The GitHub repository AnGelo1007/cropintel-ai-platform contains a labelled image folder "dataset_split" with 5 categories: corn, eggplant, pepper, rice, tomato. Examples follow, each with its label.

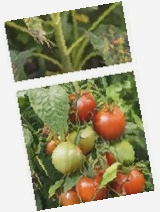
Label: tomato

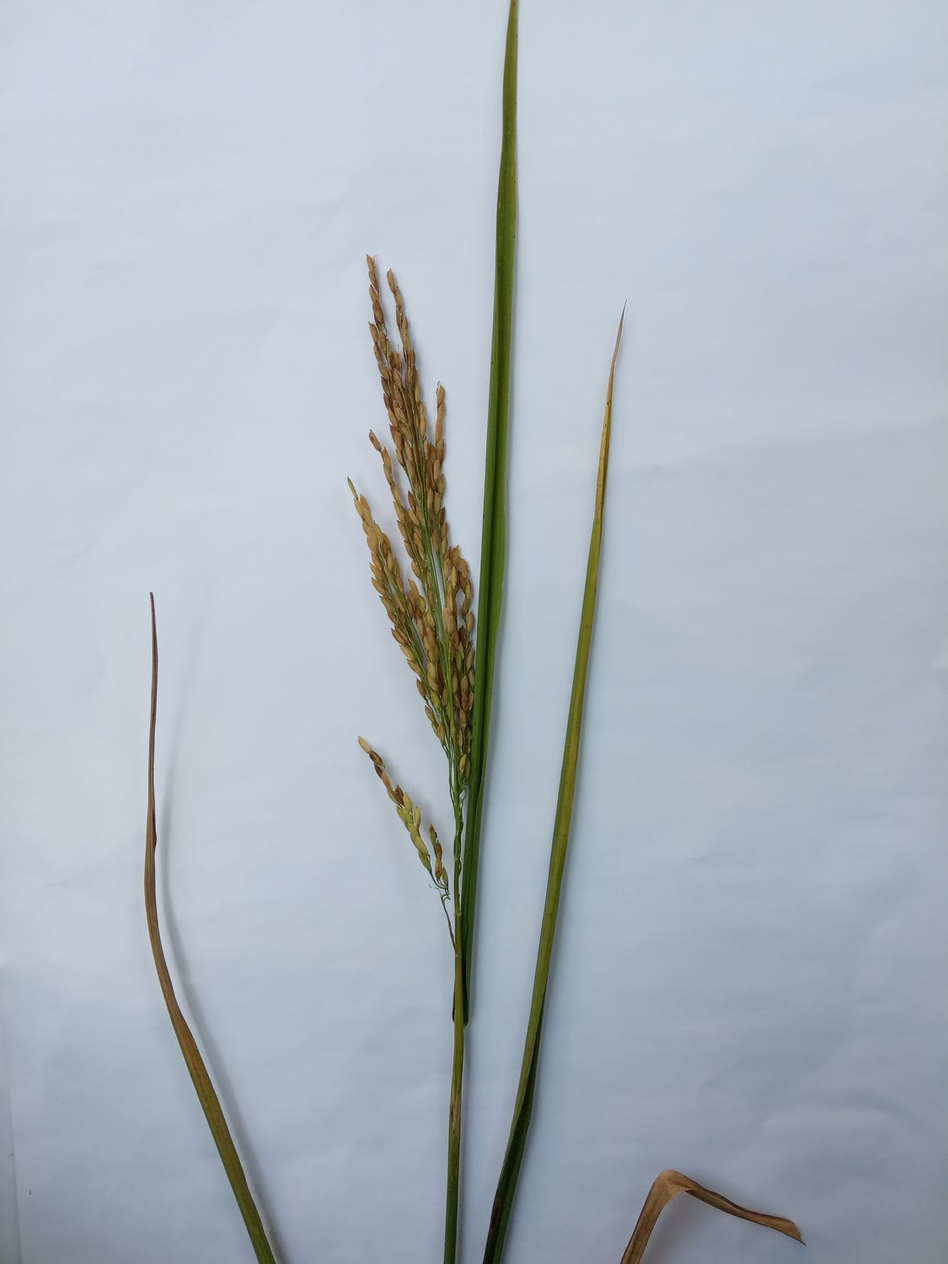
Label: rice

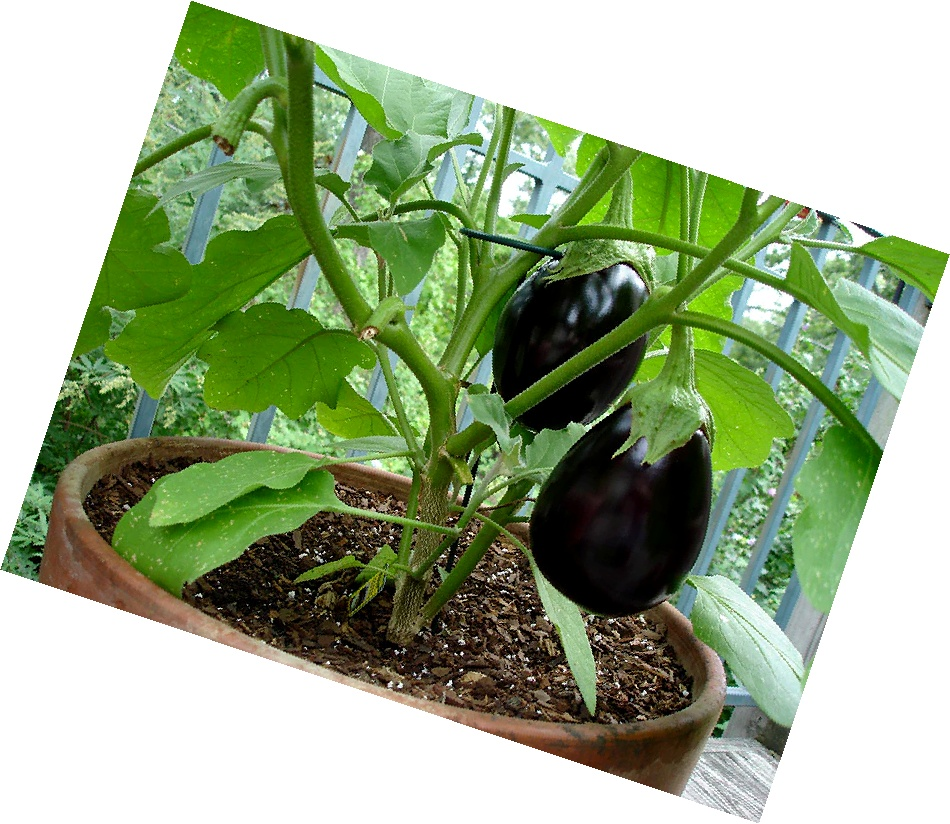
Label: eggplant

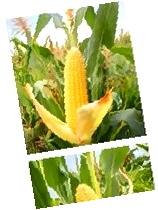
Label: corn

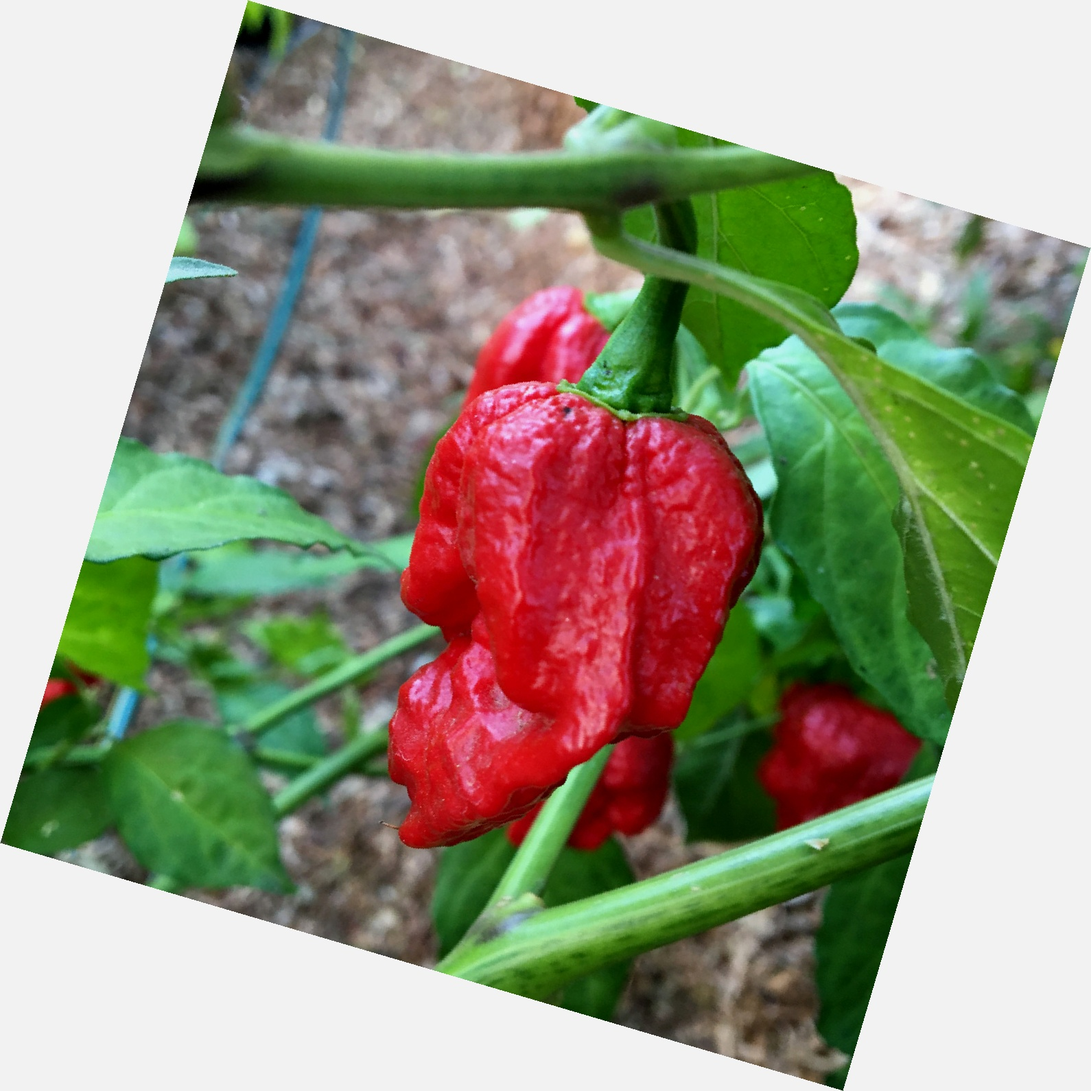
Label: pepper

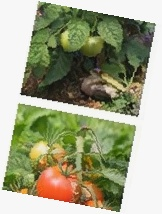
Label: tomato
